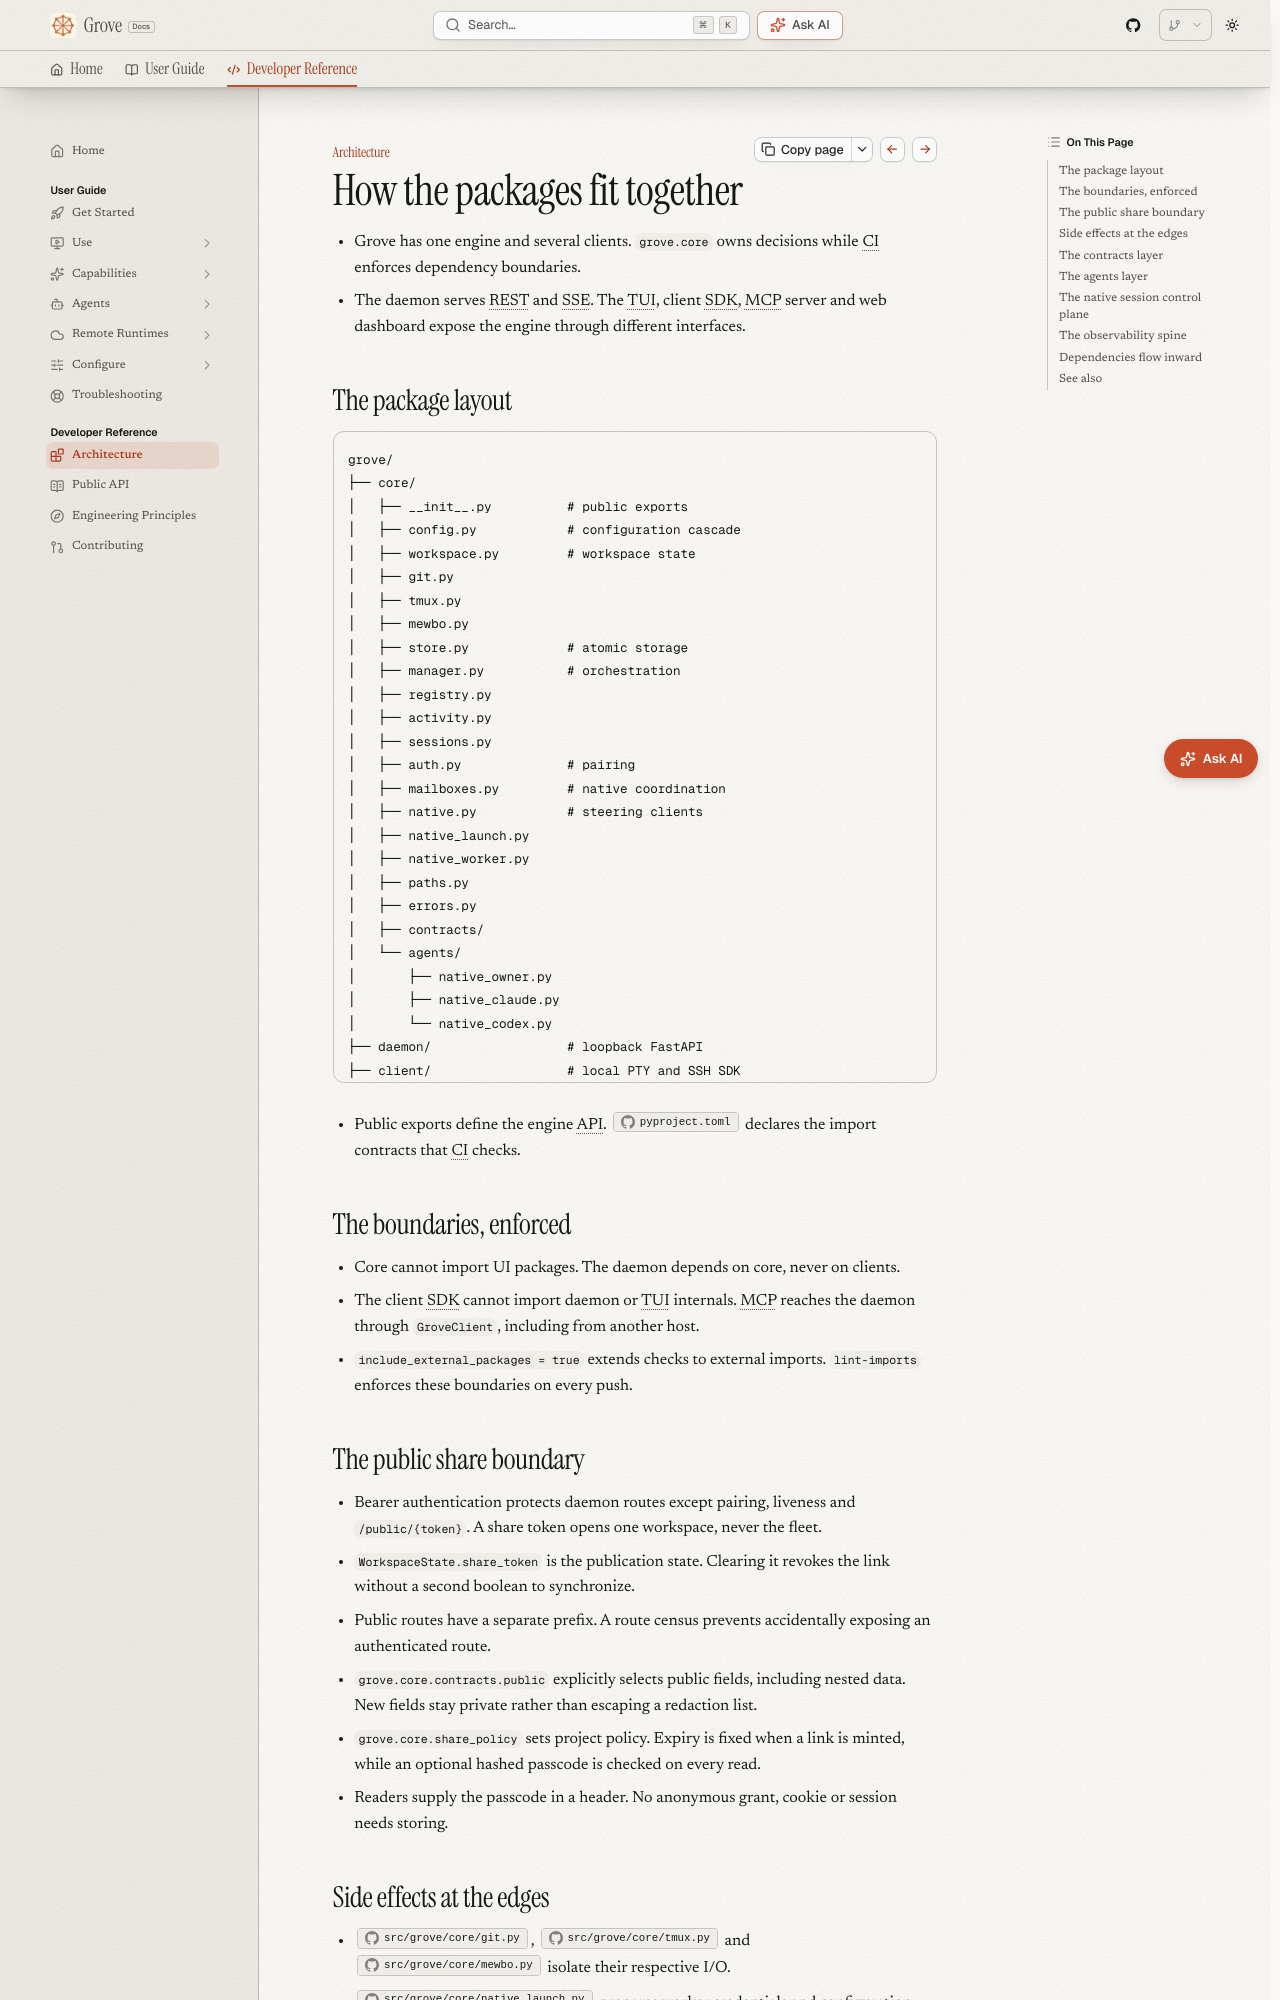

repository: bearlike/Grove · page: latest/develop-architecture/index.html · generator: mkdocs

# Architecture

## How the packages fit together

- Grove has one engine and several clients. `grove.core` owns decisions while CI enforces dependency boundaries.
- The daemon serves REST and SSE. The TUI, client SDK, MCP server and web dashboard expose the engine through different interfaces.

## The package layout

```text
grove/
├── core/
│   ├── __init__.py          # public exports
│   ├── config.py            # configuration cascade
│   ├── workspace.py         # workspace state
│   ├── git.py
│   ├── tmux.py
│   ├── mewbo.py
│   ├── store.py             # atomic storage
│   ├── manager.py           # orchestration
│   ├── registry.py
│   ├── activity.py
│   ├── sessions.py
│   ├── auth.py              # pairing
│   ├── mailboxes.py         # native coordination
│   ├── native.py            # steering clients
│   ├── native_launch.py
│   ├── native_worker.py
│   ├── paths.py
│   ├── errors.py
│   ├── contracts/
│   └── agents/
│       ├── native_owner.py
│       ├── native_claude.py
│       └── native_codex.py
├── daemon/                  # loopback FastAPI
├── client/                  # local PTY and SSH SDK
├── mcp/                     # tools over the SDK
└── tui/                     # Textual
    ├── cli.py
    ├── app.py
    ├── theme.py
    ├── _status.py
    ├── keys.py
    ├── screens/
    └── widgets/

webapp/                     # Next.js and its BFF
```

- Public exports define the engine API. [`pyproject.toml`](repo:pyproject.toml) declares the import contracts that CI checks.

## The boundaries, enforced

- Core cannot import UI packages. The daemon depends on core, never on clients.
- The client SDK cannot import daemon or TUI internals. MCP reaches the daemon through `GroveClient`, including from another host.
- `include_external_packages = true` extends checks to external imports. `lint-imports` enforces these boundaries on every push.

## The public share boundary

- Bearer authentication protects daemon routes except pairing, liveness and `/public/{token}`. A share token opens one workspace, never the fleet.
- `WorkspaceState.share_token` is the publication state. Clearing it revokes the link without a second boolean to synchronize.
- Public routes have a separate prefix. A route census prevents accidentally exposing an authenticated route.
- `grove.core.contracts.public` explicitly selects public fields, including nested data. New fields stay private rather than escaping a redaction list.
- `grove.core.share_policy` sets project policy. Expiry is fixed when a link is minted, while an optional hashed passcode is checked on every read.
- Readers supply the passcode in a header. No anonymous grant, cookie or session needs storing.
